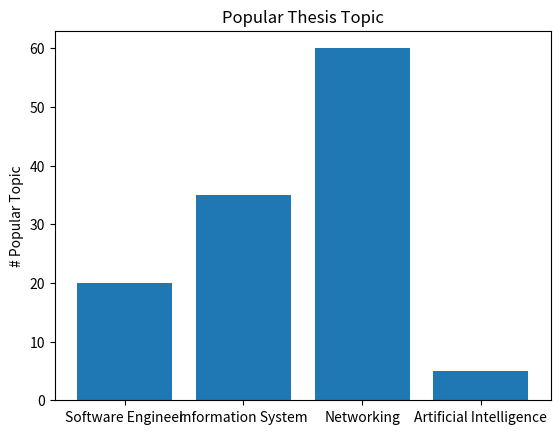

The matplotlib source for this figure:
from matplotlib import pyplot as plt
programming = ['Software Engineer', 'Information System', 'Networking', 'Artificial Intelligence']
popular = [20, 35, 60, 5]

# for customization bar size
xs = [i + 0.5 for i, _ in enumerate(programming)]
plt.bar(xs, popular)

plt.ylabel('# Popular Topic')
plt.title('Popular Thesis Topic')

plt.xticks([i + 0.5 for i, _ in enumerate(programming)], programming)
plt.show()